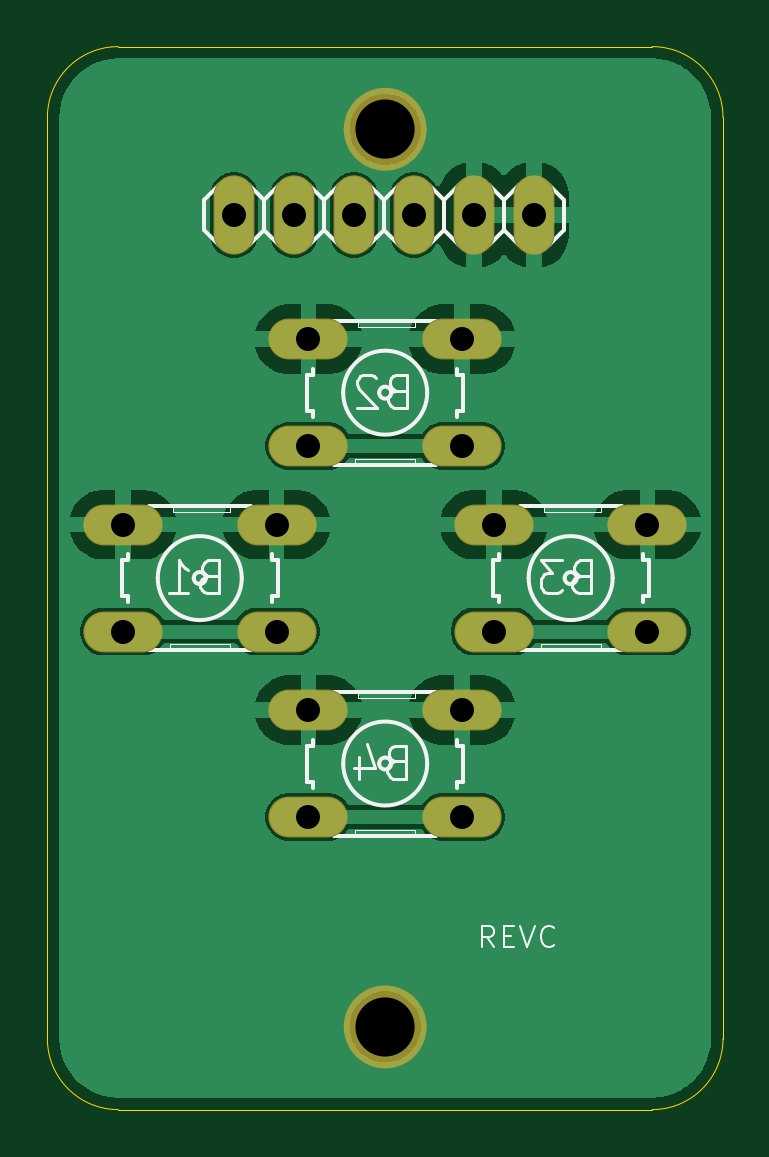
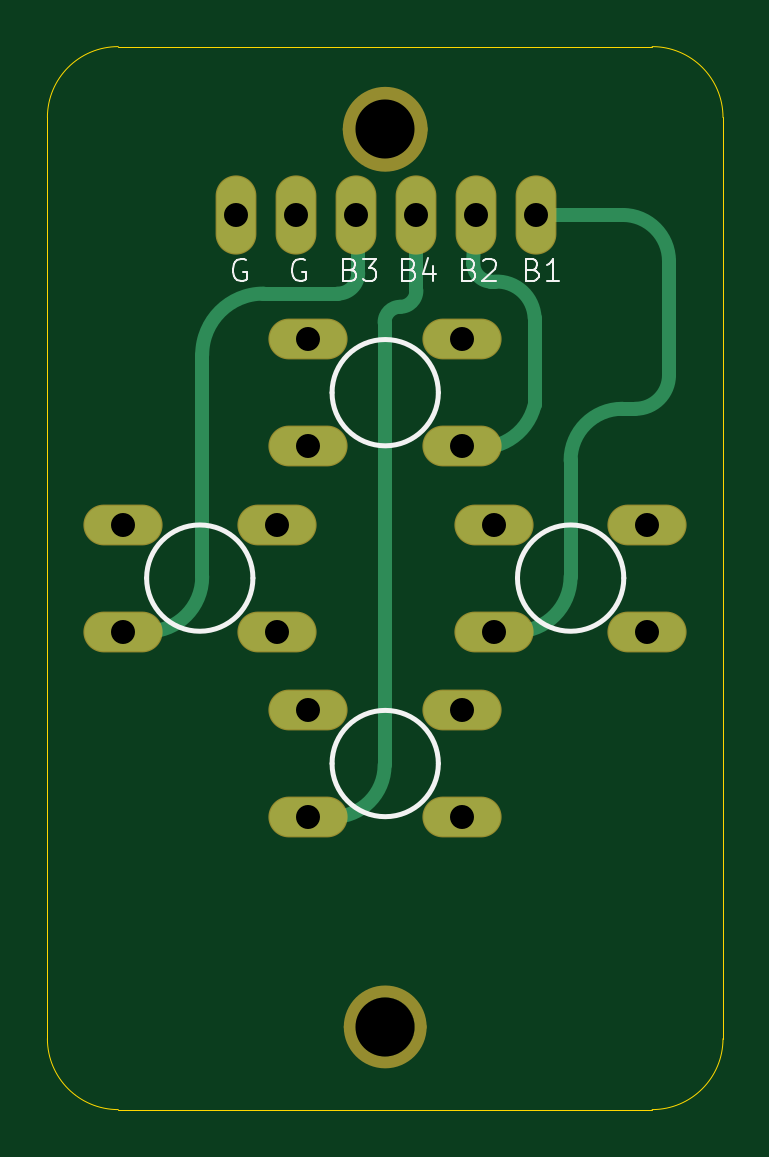
Circuit board: 12 layer files. Board 28.6 x 45.0 mm.
- drill: drill_report.txt (1258 bytes)
- bottom_copper: kicad_file-B_Cu.gbl (3745 bytes)
- bottom_mask: kicad_file-B_Mask.gbs (1697 bytes)
- paste: kicad_file-B_Paste.gbp (506 bytes)
- bottom_silk: kicad_file-B_Silkscreen.gbo (8790 bytes)
- outline: kicad_file-Edge_Cuts.gm1 (973 bytes)
- top_copper: kicad_file-F_Cu.gtl (41990 bytes)
- top_mask: kicad_file-F_Mask.gts (1671 bytes)
- paste: kicad_file-F_Paste.gtp (506 bytes)
- top_silk: kicad_file-F_Silkscreen.gto (15797 bytes)
- drill: kicad_file-NPTH.drl (403 bytes)
- drill: kicad_file-PTH.drl (711 bytes)

=== drill: drill_report.txt (1258 bytes, source withheld) ===
=== bottom_copper: kicad_file-B_Cu.gbl ===
%TF.GenerationSoftware,KiCad,Pcbnew,10.99.0-3758-g2f18d95be7*%
%TF.CreationDate,2026-09-21T17:19:00+01:00*%
%TF.ProjectId,kicad_file,6b696361-645f-4666-996c-652e6b696361,rev?*%
%TF.SameCoordinates,Original*%
%TF.FileFunction,Copper,L16,Bot*%
%TF.FilePolarity,Positive*%
%FSLAX46Y46*%
G04 Gerber Fmt 4.6, Leading zero omitted, Abs format (unit mm)*
G04 Created by KiCad (PCBNEW 10.99.0-3758-g2f18d95be7) date 2026-09-21 17:19:00*
%MOMM*%
%LPD*%
G01*
G04 APERTURE LIST*
%TA.AperFunction,ComponentPad*%
%ADD10O,1.625600X3.251200*%
%TD*%
%TA.AperFunction,ComponentPad*%
%ADD11O,3.251200X1.625600*%
%TD*%
%TA.AperFunction,Conductor*%
%ADD12C,0.609600*%
%TD*%
G04 APERTURE END LIST*
D10*
%TO.P,HEADER0,1*%
%TO.N,N$1*%
X7900000Y37873000D03*
%TO.P,HEADER0,2*%
%TO.N,N$2*%
X10440000Y37873000D03*
%TO.P,HEADER0,3*%
%TO.N,N$4*%
X12980000Y37873000D03*
%TO.P,HEADER0,4*%
%TO.N,N$3*%
X15520000Y37873000D03*
%TO.P,HEADER0,5*%
%TO.N,GND*%
X18060000Y37873000D03*
%TO.P,HEADER0,6*%
X20600000Y37873000D03*
%TD*%
D11*
%TO.P,B2,1*%
%TO.N,N$2*%
X17551200Y28089400D03*
%TO.P,B2,2*%
X11048800Y28089400D03*
%TO.P,B2,3*%
%TO.N,GND*%
X17551200Y32610600D03*
%TO.P,B2,4*%
X11048800Y32610600D03*
%TD*%
%TO.P,B3,1*%
%TO.N,N$3*%
X25401200Y20239400D03*
%TO.P,B3,2*%
X18898800Y20239400D03*
%TO.P,B3,3*%
%TO.N,GND*%
X25401200Y24760600D03*
%TO.P,B3,4*%
X18898800Y24760600D03*
%TD*%
%TO.P,B4,1*%
%TO.N,N$4*%
X17551200Y12389400D03*
%TO.P,B4,2*%
X11048800Y12389400D03*
%TO.P,B4,3*%
%TO.N,GND*%
X17551200Y16910600D03*
%TO.P,B4,4*%
X11048800Y16910600D03*
%TD*%
%TO.P,B1,1*%
%TO.N,N$1*%
X9701200Y20239400D03*
%TO.P,B1,2*%
X3198800Y20239400D03*
%TO.P,B1,3*%
%TO.N,GND*%
X9701200Y24760600D03*
%TO.P,B1,4*%
X3198800Y24760600D03*
%TD*%
%TO.N,N$1*%
D12*
X9701200Y20239400D02*
X8767400Y20239400D01*
X6451600Y22555200D02*
X6451600Y27482800D01*
X7900000Y37873000D02*
X4243400Y37873000D01*
X2286000Y31089600D02*
X2286000Y35915600D01*
X4267200Y29667200D02*
X3708400Y29667200D01*
X6451600Y27482800D02*
G75*
G03*
X4267200Y29667200I-2184400J0D01*
G01*
X3708400Y29667200D02*
G75*
G02*
X2286000Y31089600I0J1422400D01*
G01*
X4243400Y37873000D02*
G75*
G03*
X2286000Y35915600I0J-1957400D01*
G01*
X8767400Y20239400D02*
G75*
G02*
X6451600Y22555200I0J2315800D01*
G01*
%TO.N,N$3*%
X15443200Y37796200D02*
X15443200Y35407600D01*
X22047200Y31953200D02*
X22047200Y22555200D01*
X24363000Y20239400D02*
X25401200Y20239400D01*
X16306800Y34544000D02*
X19456400Y34544000D01*
X15520000Y37873000D02*
G75*
G03*
X15443200Y37796200I0J-76800D01*
G01*
X19456400Y34544000D02*
G75*
G02*
X22047200Y31953200I0J-2590800D01*
G01*
X15443200Y35407600D02*
G75*
G03*
X16306800Y34544000I863600J0D01*
G01*
X22047200Y22555200D02*
G75*
G03*
X24363000Y20239400I2315800J0D01*
G01*
%TO.N,N$4*%
X14325600Y14579600D02*
X14325600Y33324800D01*
X16515800Y12389400D02*
X17551200Y12389400D01*
X12980000Y34670400D02*
X12980000Y37873000D01*
X14325600Y33324800D02*
G75*
G03*
X13665200Y33985200I-660400J0D01*
G01*
X14325600Y14579600D02*
G75*
G03*
X16515800Y12389400I2190200J0D01*
G01*
X13665200Y33985200D02*
G75*
G02*
X12980000Y34670400I0J685200D01*
G01*
%TO.N,N$2*%
X10566400Y35814000D02*
X10515600Y37391000D01*
X9652000Y35052000D02*
X9804400Y35052000D01*
X11048800Y28089400D02*
X10823400Y28089400D01*
X7975600Y29819600D02*
X7975600Y33528000D01*
X10515600Y37391000D02*
G75*
G03*
X10440000Y37873000I-278800J203200D01*
G01*
X10823400Y28089400D02*
G75*
G02*
X7975600Y29819600I-558800J2289000D01*
G01*
X9804400Y35052000D02*
G75*
G03*
X10566400Y35814000I0J762000D01*
G01*
X7975600Y33528000D02*
G75*
G02*
X9652000Y35052000I1600200J-76200D01*
G01*
%TD*%
M02*

=== bottom_mask: kicad_file-B_Mask.gbs ===
%TF.GenerationSoftware,KiCad,Pcbnew,10.99.0-3758-g2f18d95be7*%
%TF.CreationDate,2026-09-21T17:19:01+01:00*%
%TF.ProjectId,kicad_file,6b696361-645f-4666-996c-652e6b696361,rev?*%
%TF.SameCoordinates,Original*%
%TF.FileFunction,Soldermask,Bot*%
%TF.FilePolarity,Negative*%
%FSLAX46Y46*%
G04 Gerber Fmt 4.6, Leading zero omitted, Abs format (unit mm)*
G04 Created by KiCad (PCBNEW 10.99.0-3758-g2f18d95be7) date 2026-09-21 17:19:01*
%MOMM*%
%LPD*%
G01*
G04 APERTURE LIST*
%ADD10C,0.609600*%
%ADD11C,0.500000*%
%ADD12O,1.727200X3.352800*%
%ADD13C,2.500000*%
%ADD14O,3.352800X1.727200*%
G04 APERTURE END LIST*
D10*
X15800000Y41500000D02*
G75*
G02*
X12800000Y41500000I-1500000J0D01*
G01*
X12800000Y41500000D02*
G75*
G02*
X15800000Y41500000I1500000J0D01*
G01*
D11*
X15800000Y3500000D02*
G75*
G02*
X12800000Y3500000I-1500000J0D01*
G01*
X12800000Y3500000D02*
G75*
G02*
X15800000Y3500000I1500000J0D01*
G01*
D12*
%TO.C,HEADER0*%
X7900000Y37873000D03*
X10440000Y37873000D03*
X12980000Y37873000D03*
X15520000Y37873000D03*
X18060000Y37873000D03*
X20600000Y37873000D03*
%TD*%
D13*
%TO.C,UNK_HOLE_1*%
X14300000Y41500000D03*
%TD*%
D14*
%TO.C,B2*%
X17551200Y28089400D03*
X11048800Y28089400D03*
X17551200Y32610600D03*
X11048800Y32610600D03*
%TD*%
D13*
%TO.C,UNK_HOLE_0*%
X14300000Y3500000D03*
%TD*%
D14*
%TO.C,B3*%
X25401200Y20239400D03*
X18898800Y20239400D03*
X25401200Y24760600D03*
X18898800Y24760600D03*
%TD*%
%TO.C,B4*%
X17551200Y12389400D03*
X11048800Y12389400D03*
X17551200Y16910600D03*
X11048800Y16910600D03*
%TD*%
%TO.C,B1*%
X9701200Y20239400D03*
X3198800Y20239400D03*
X9701200Y24760600D03*
X3198800Y24760600D03*
%TD*%
M02*

=== paste: kicad_file-B_Paste.gbp ===
%TF.GenerationSoftware,KiCad,Pcbnew,10.99.0-3758-g2f18d95be7*%
%TF.CreationDate,2026-09-21T17:19:00+01:00*%
%TF.ProjectId,kicad_file,6b696361-645f-4666-996c-652e6b696361,rev?*%
%TF.SameCoordinates,Original*%
%TF.FileFunction,Paste,Bot*%
%TF.FilePolarity,Positive*%
%FSLAX46Y46*%
G04 Gerber Fmt 4.6, Leading zero omitted, Abs format (unit mm)*
G04 Created by KiCad (PCBNEW 10.99.0-3758-g2f18d95be7) date 2026-09-21 17:19:00*
%MOMM*%
%LPD*%
G01*
G04 APERTURE LIST*
G04 APERTURE END LIST*
M02*

=== bottom_silk: kicad_file-B_Silkscreen.gbo (8790 bytes, source omitted) ===
=== outline: kicad_file-Edge_Cuts.gm1 ===
%TF.GenerationSoftware,KiCad,Pcbnew,10.99.0-3758-g2f18d95be7*%
%TF.CreationDate,2026-09-21T17:19:01+01:00*%
%TF.ProjectId,kicad_file,6b696361-645f-4666-996c-652e6b696361,rev?*%
%TF.SameCoordinates,Original*%
%TF.FileFunction,Profile,NP*%
%FSLAX46Y46*%
G04 Gerber Fmt 4.6, Leading zero omitted, Abs format (unit mm)*
G04 Created by KiCad (PCBNEW 10.99.0-3758-g2f18d95be7) date 2026-09-21 17:19:01*
%MOMM*%
%LPD*%
G01*
G04 APERTURE LIST*
%TA.AperFunction,Profile*%
%ADD10C,0.050000*%
%TD*%
G04 APERTURE END LIST*
D10*
X0Y42000000D02*
G75*
G02*
X3000000Y45000000I3000000J0D01*
G01*
X0Y3000000D02*
X0Y42000000D01*
X3000000Y45000000D02*
X25600000Y45000000D01*
X3000000Y0D02*
G75*
G02*
X0Y3000000I0J3000000D01*
G01*
X25600000Y45000000D02*
G75*
G02*
X28600000Y42000000I0J-3000000D01*
G01*
X25600000Y0D02*
X3000000Y0D01*
X28600000Y42000000D02*
X28600000Y3000000D01*
X28600000Y3000000D02*
G75*
G02*
X25600000Y0I-3000000J0D01*
G01*
M02*

=== top_copper: kicad_file-F_Cu.gtl (41990 bytes, source omitted) ===
=== top_mask: kicad_file-F_Mask.gts ===
%TF.GenerationSoftware,KiCad,Pcbnew,10.99.0-3758-g2f18d95be7*%
%TF.CreationDate,2026-09-21T17:19:01+01:00*%
%TF.ProjectId,kicad_file,6b696361-645f-4666-996c-652e6b696361,rev?*%
%TF.SameCoordinates,Original*%
%TF.FileFunction,Soldermask,Top*%
%TF.FilePolarity,Negative*%
%FSLAX46Y46*%
G04 Gerber Fmt 4.6, Leading zero omitted, Abs format (unit mm)*
G04 Created by KiCad (PCBNEW 10.99.0-3758-g2f18d95be7) date 2026-09-21 17:19:01*
%MOMM*%
%LPD*%
G01*
G04 APERTURE LIST*
%ADD10C,0.500000*%
%ADD11O,1.727200X3.352800*%
%ADD12C,2.500000*%
%ADD13O,3.352800X1.727200*%
G04 APERTURE END LIST*
D10*
X15800000Y41500000D02*
G75*
G02*
X12800000Y41500000I-1500000J0D01*
G01*
X12800000Y41500000D02*
G75*
G02*
X15800000Y41500000I1500000J0D01*
G01*
X15800000Y3500000D02*
G75*
G02*
X12800000Y3500000I-1500000J0D01*
G01*
X12800000Y3500000D02*
G75*
G02*
X15800000Y3500000I1500000J0D01*
G01*
D11*
%TO.C,HEADER0*%
X7900000Y37873000D03*
X10440000Y37873000D03*
X12980000Y37873000D03*
X15520000Y37873000D03*
X18060000Y37873000D03*
X20600000Y37873000D03*
%TD*%
D12*
%TO.C,UNK_HOLE_1*%
X14300000Y41500000D03*
%TD*%
D13*
%TO.C,B2*%
X17551200Y28089400D03*
X11048800Y28089400D03*
X17551200Y32610600D03*
X11048800Y32610600D03*
%TD*%
D12*
%TO.C,UNK_HOLE_0*%
X14300000Y3500000D03*
%TD*%
D13*
%TO.C,B3*%
X25401200Y20239400D03*
X18898800Y20239400D03*
X25401200Y24760600D03*
X18898800Y24760600D03*
%TD*%
%TO.C,B4*%
X17551200Y12389400D03*
X11048800Y12389400D03*
X17551200Y16910600D03*
X11048800Y16910600D03*
%TD*%
%TO.C,B1*%
X9701200Y20239400D03*
X3198800Y20239400D03*
X9701200Y24760600D03*
X3198800Y24760600D03*
%TD*%
M02*

=== paste: kicad_file-F_Paste.gtp ===
%TF.GenerationSoftware,KiCad,Pcbnew,10.99.0-3758-g2f18d95be7*%
%TF.CreationDate,2026-09-21T17:19:00+01:00*%
%TF.ProjectId,kicad_file,6b696361-645f-4666-996c-652e6b696361,rev?*%
%TF.SameCoordinates,Original*%
%TF.FileFunction,Paste,Top*%
%TF.FilePolarity,Positive*%
%FSLAX46Y46*%
G04 Gerber Fmt 4.6, Leading zero omitted, Abs format (unit mm)*
G04 Created by KiCad (PCBNEW 10.99.0-3758-g2f18d95be7) date 2026-09-21 17:19:00*
%MOMM*%
%LPD*%
G01*
G04 APERTURE LIST*
G04 APERTURE END LIST*
M02*

=== top_silk: kicad_file-F_Silkscreen.gto (15797 bytes, source omitted) ===
=== drill: kicad_file-NPTH.drl ===
M48
; DRILL file KiCad 10.99.0-3758-g2f18d95be7 date 2026-09-21T17:19:01
; FORMAT={-:-/ absolute / metric / decimal}
; #@! TF.CreationDate,2026-09-21T17:19:01+01:00
; #@! TF.GenerationSoftware,Kicad,Pcbnew,10.99.0-3758-g2f18d95be7
; #@! TF.FileFunction,NonPlated,1,16,NPTH
FMAT,2
METRIC
; #@! TA.AperFunction,NonPlated,NPTH,ComponentDrill
T1C2.500
%
G90
G05
T1
X14.3Y41.5
X14.3Y3.5
M30

=== drill: kicad_file-PTH.drl ===
M48
; DRILL file KiCad 10.99.0-3758-g2f18d95be7 date 2026-09-21T17:19:01
; FORMAT={-:-/ absolute / metric / decimal}
; #@! TF.CreationDate,2026-09-21T17:19:01+01:00
; #@! TF.GenerationSoftware,Kicad,Pcbnew,10.99.0-3758-g2f18d95be7
; #@! TF.FileFunction,Plated,1,16,PTH
FMAT,2
METRIC
; #@! TA.AperFunction,Plated,PTH,ComponentDrill
T1C1.016
%
G90
G05
T1
X3.199Y24.761
X3.199Y20.239
X7.9Y37.873
X9.701Y24.761
X9.701Y20.239
X10.44Y37.873
X11.049Y32.611
X11.049Y28.089
X11.049Y16.911
X11.049Y12.389
X12.98Y37.873
X15.52Y37.873
X17.551Y32.611
X17.551Y28.089
X17.551Y16.911
X17.551Y12.389
X18.06Y37.873
X18.899Y24.761
X18.899Y20.239
X20.6Y37.873
X25.401Y24.761
X25.401Y20.239
M30
